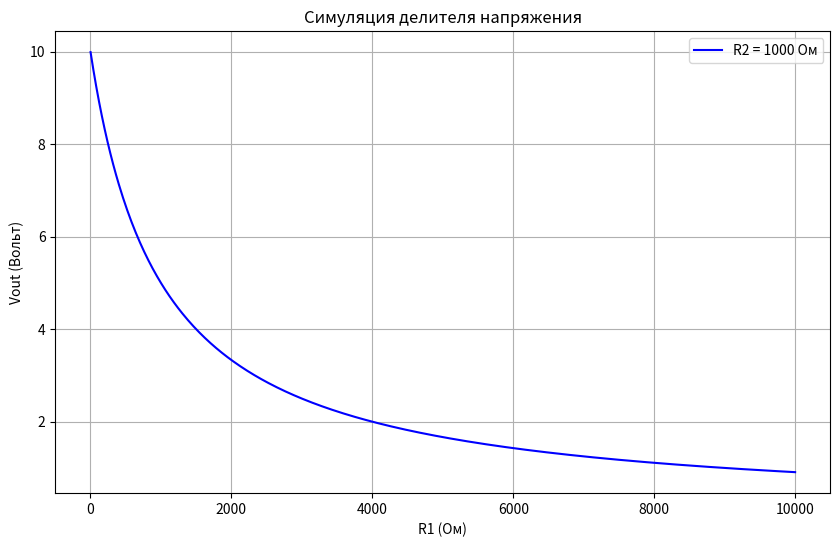

Python code for this plot:
import numpy as np
import matplotlib.pyplot as plt

# Входное напряжение
Vin = 10  # Вольт

# Диапазон сопротивлений R1 и R2
R1_values = np.linspace(1, 10000, 500)  # Ом
R2 = 1000  # Ом, фиксированное значение

Vout_values = Vin * (R2 / (R1_values + R2))

plt.figure(figsize=(10, 6))
plt.plot(R1_values, Vout_values, label=f'R2 = {R2} Ом', color='blue')
plt.title('Симуляция делителя напряжения')
plt.xlabel('R1 (Ом)')
plt.ylabel('Vout (Вольт)')
plt.grid(True)
plt.legend()
plt.show()
